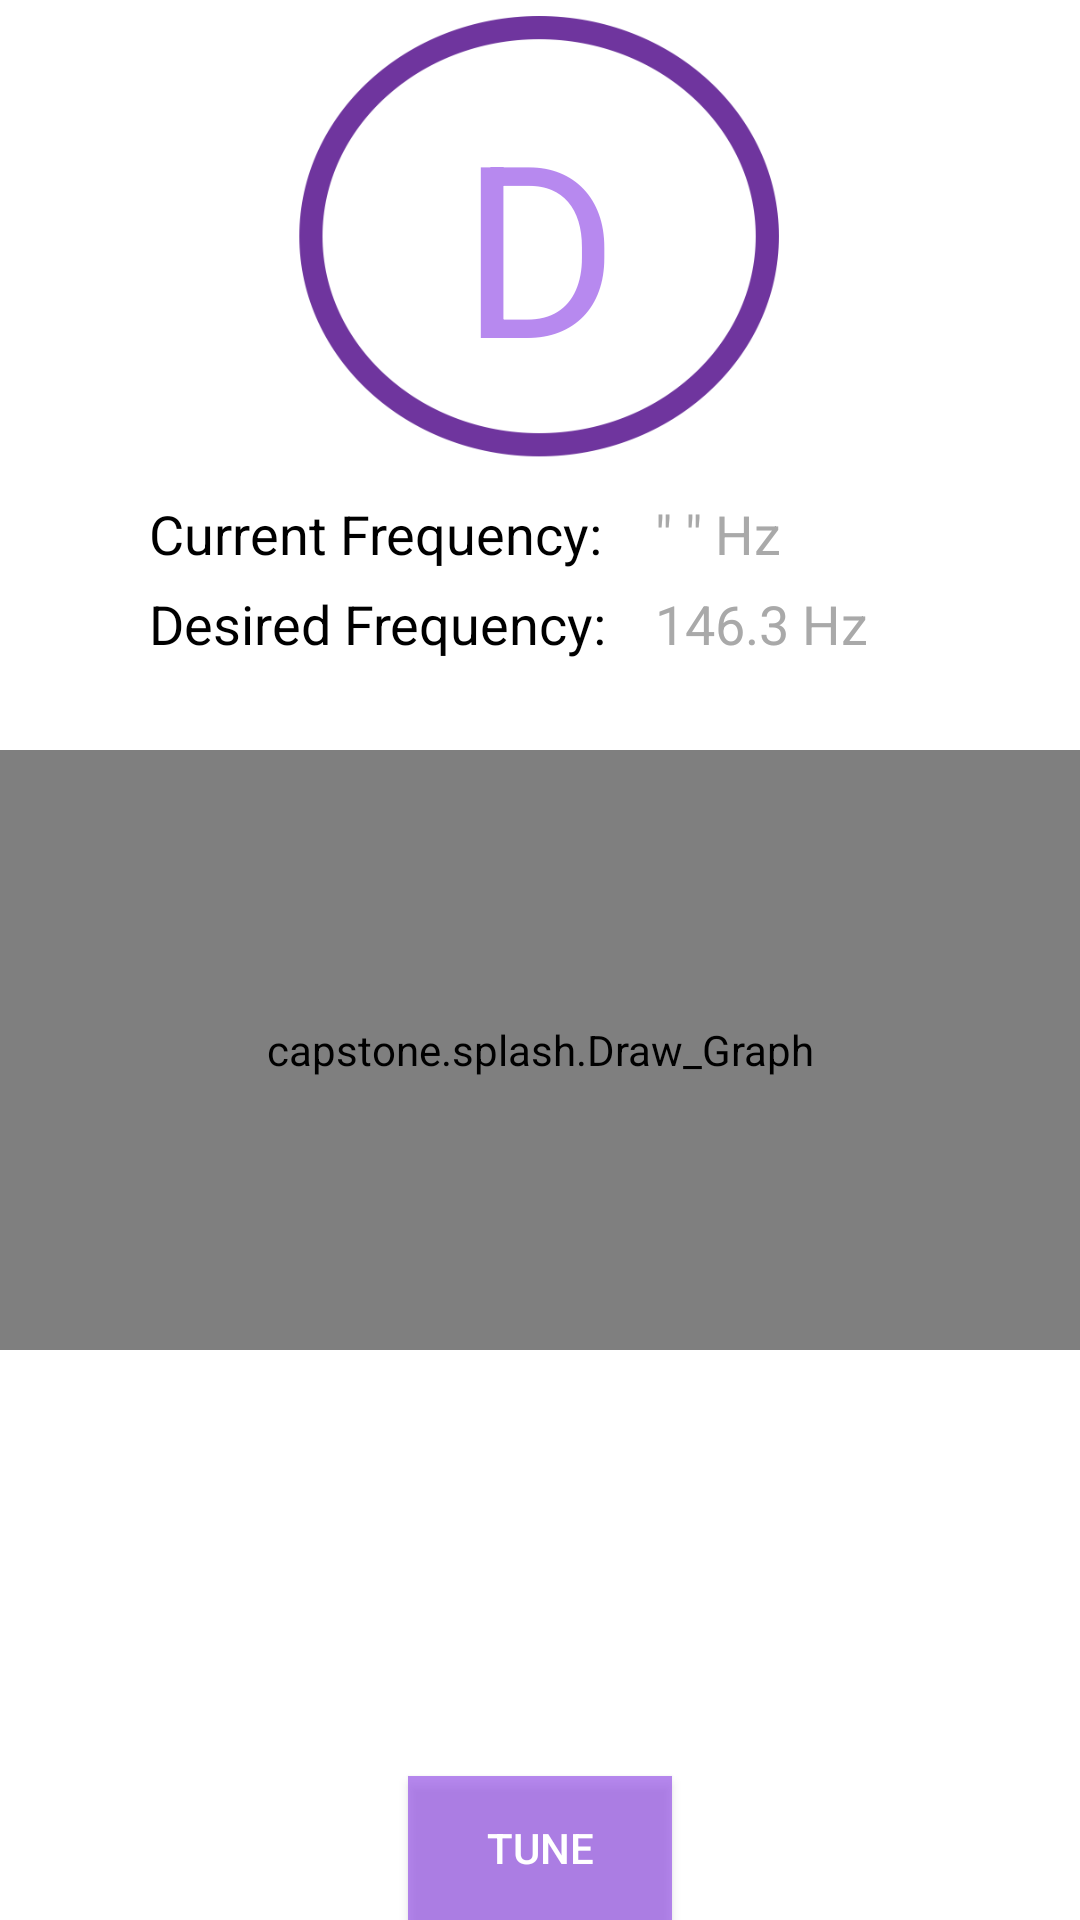

Android layout source for this screen:
<!-- AndroidManifest.xml: application theme AppTheme -->
<!-- res/layout/activity_main2.xml -->
<?xml version="1.0" encoding="utf-8"?>
<RelativeLayout xmlns:android="http://schemas.android.com/apk/res/android"
    xmlns:app="http://schemas.android.com/apk/res-auto"
    xmlns:tools="http://schemas.android.com/tools"
    android:background="@android:color/background_light"
    android:id="@+id/activity_main2"
    android:layout_width="match_parent"
    android:layout_height="match_parent"
    android:paddingBottom="@dimen/activity_vertical_margin"
    android:paddingLeft="@dimen/activity_horizontal_margin"
    android:paddingRight="@dimen/activity_horizontal_margin"
    android:paddingTop="@dimen/activity_vertical_margin"
    tools:context="capstone.splash.MainActivity2">

    <TextView
        android:text="Desired Frequency:"
        android:layout_width="wrap_content"
        android:layout_height="wrap_content"
        android:id="@+id/des_freq"
        android:textSize="18sp"
        android:layout_alignTop="@+id/textView5"
        android:layout_alignLeft="@+id/textView5"
        android:layout_alignStart="@+id/textView5"
        android:layout_marginTop="30dp"
        android:textColor="#000" />


    <TextView
        android:layout_width="wrap_content"
        android:layout_height="wrap_content"
        android:id="@+id/freq"
        android:textSize="18sp"
        android:text='" " Hz'
        android:layout_marginLeft="16dp"
        android:layout_marginStart="16dp"
        android:layout_alignBaseline="@+id/textView5"
        android:layout_alignBottom="@+id/textView5"
        android:layout_toRightOf="@+id/des_freq"
        android:layout_toEndOf="@+id/des_freq"
        android:textColor="#A9A9A9" />

    <TextView
        android:layout_width="wrap_content"
        android:layout_height="wrap_content"
        android:id="@+id/textView6"
        android:textSize="18sp"
        android:text="146.3 Hz"
        android:layout_alignBaseline="@+id/des_freq"
        android:layout_alignBottom="@+id/des_freq"
        android:layout_alignLeft="@+id/freq"
        android:layout_alignStart="@+id/freq"
        android:textColor="#A9A9A9" />

    <TextView
        android:text="Current Frequency:"
        android:layout_width="wrap_content"
        android:layout_height="wrap_content"
        android:id="@+id/textView5"
        android:textSize="18sp"
        android:layout_marginLeft="50dp"
        android:layout_marginStart="50dp"
        android:layout_marginTop="31dp"
        android:layout_below="@+id/textView3"
        android:layout_alignParentLeft="true"
        android:layout_alignParentStart="true"
        android:textColor="#000" />


    <capstone.splash.Draw_Graph
        android:id="@+id/graph1"
        android:layout_width="match_parent"
        android:layout_height="200dp"
        android:layout_marginTop="250dp"
        />

    <ImageView
        android:layout_width="wrap_content"
        android:layout_height="wrap_content"
        app:srcCompat="@drawable/purp_circ"
        android:id="@+id/tune_notify"
        android:layout_above="@+id/des_freq"
        android:layout_alignParentLeft="true"
        android:layout_alignParentStart="true"
        android:layout_marginBottom="7dp" />

    <TextView
        android:text="D"
        android:layout_width="wrap_content"
        android:layout_height="wrap_content"
        android:layout_marginTop="28dp"
        android:id="@+id/textView3"
        android:textSize="80sp"
        android:textAlignment="center"
        android:textColor="@color/colorD"
        android:layout_alignParentTop="true"
        android:layout_alignParentRight="true"
        android:layout_alignParentEnd="true"
        android:layout_alignParentLeft="true"
        android:layout_alignParentStart="true" />

    <Button
        android:text="Tune"
        android:layout_width="wrap_content"
        android:layout_height="wrap_content"
        android:id="@+id/start_button"
        android:background="@color/colorD"
        android:textColor="@color/colorPrimary"
        android:layout_alignParentBottom="true"
        android:layout_centerHorizontal="true" />


</RelativeLayout>
<!-- resources referenced by this layout -->
<resources>
  <color name="colorD">#af9653e8</color>
  <color name="colorPrimary">#ffffff</color>
  <!-- drawable purp_circ: png bitmap (drawable, 36298 bytes) -->
  <style name="AppTheme" parent="Theme.AppCompat.Light">
      </style>
</resources>
